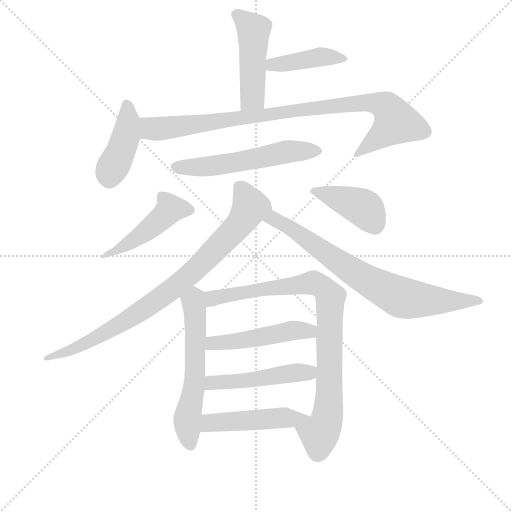
t = 0.00 s
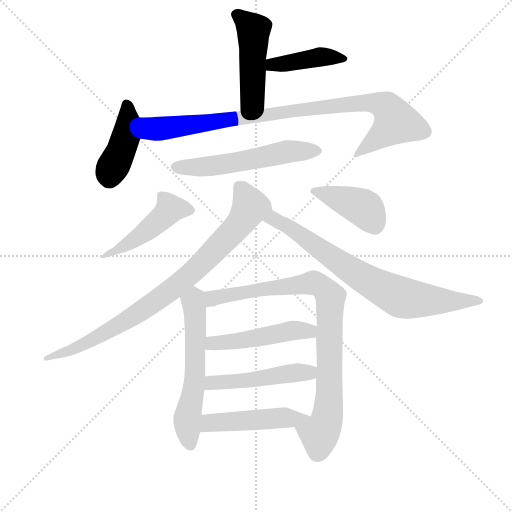
t = 2.06 s
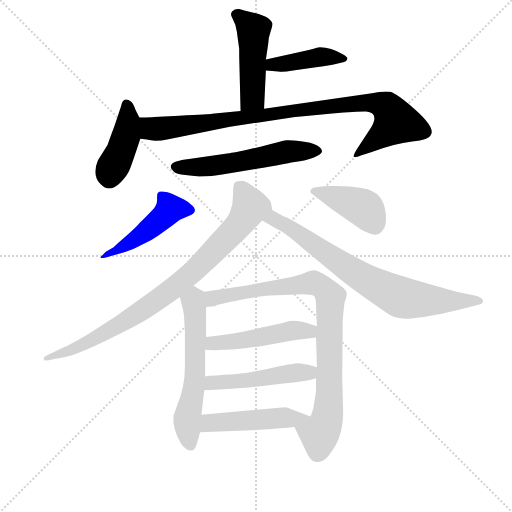
t = 4.11 s
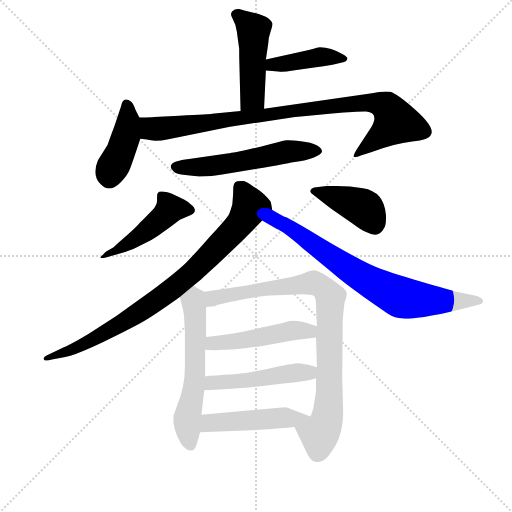
t = 6.17 s
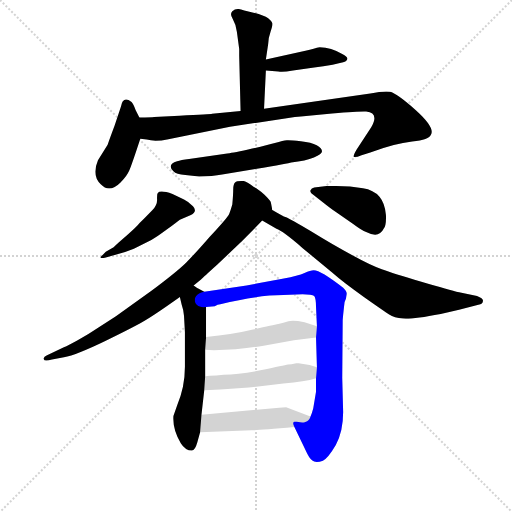
t = 8.22 s
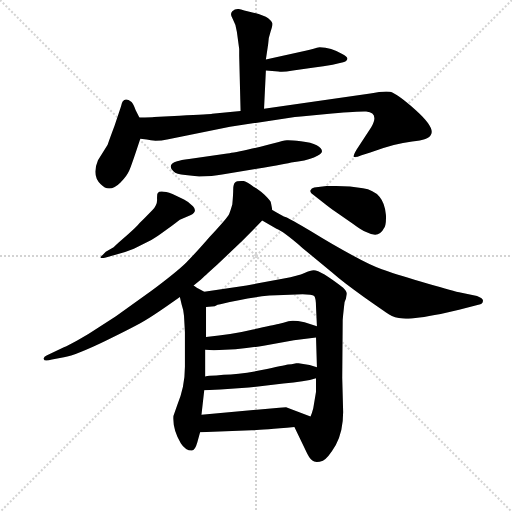
t = 10.28 s

The animated SVG that drew these frames (rendered in a browser with its animation timeline set to each time). Animation: 14 CSS @keyframes rules; one cycle of 10.28 s.

<svg version="1.1" viewBox="0 0 1024 1024" xmlns="http://www.w3.org/2000/svg">
  <g stroke="lightgray" stroke-dasharray="1,1" stroke-width="1" transform="scale(4, 4)">
    <line x1="0" y1="0" x2="256" y2="256"></line>
    <line x1="256" y1="0" x2="0" y2="256"></line>
    <line x1="128" y1="0" x2="128" y2="256"></line>
    <line x1="0" y1="128" x2="256" y2="128"></line>
  </g>
<g transform="scale(0.92, -0.92) translate(60, -900)">
   <style type="text/css">
    @keyframes keyframes0 {
      from {
       stroke: blue;
       stroke-dashoffset: 481;
       stroke-width: 128;
       }
       61% {
       animation-timing-function: step-end;
       stroke: blue;
       stroke-dashoffset: 0;
       stroke-width: 128;
       }
       to {
       stroke: black;
       stroke-width: 1024;
       }
       }
       #make-me-a-hanzi-animation-0 {
         animation: keyframes0 0.641439s both;
         animation-delay: 0.000000s;
         animation-timing-function: linear;
       }
    @keyframes keyframes1 {
      from {
       stroke: blue;
       stroke-dashoffset: 421;
       stroke-width: 128;
       }
       58% {
       animation-timing-function: step-end;
       stroke: blue;
       stroke-dashoffset: 0;
       stroke-width: 128;
       }
       to {
       stroke: black;
       stroke-width: 1024;
       }
       }
       #make-me-a-hanzi-animation-1 {
         animation: keyframes1 0.592611s both;
         animation-delay: 0.641439s;
         animation-timing-function: linear;
       }
    @keyframes keyframes2 {
      from {
       stroke: blue;
       stroke-dashoffset: 421;
       stroke-width: 128;
       }
       58% {
       animation-timing-function: step-end;
       stroke: blue;
       stroke-dashoffset: 0;
       stroke-width: 128;
       }
       to {
       stroke: black;
       stroke-width: 1024;
       }
       }
       #make-me-a-hanzi-animation-2 {
         animation: keyframes2 0.592611s both;
         animation-delay: 1.234049s;
         animation-timing-function: linear;
       }
    @keyframes keyframes3 {
      from {
       stroke: blue;
       stroke-dashoffset: 952;
       stroke-width: 128;
       }
       76% {
       animation-timing-function: step-end;
       stroke: blue;
       stroke-dashoffset: 0;
       stroke-width: 128;
       }
       to {
       stroke: black;
       stroke-width: 1024;
       }
       }
       #make-me-a-hanzi-animation-3 {
         animation: keyframes3 1.024740s both;
         animation-delay: 1.826660s;
         animation-timing-function: linear;
       }
    @keyframes keyframes4 {
      from {
       stroke: blue;
       stroke-dashoffset: 568;
       stroke-width: 128;
       }
       65% {
       animation-timing-function: step-end;
       stroke: blue;
       stroke-dashoffset: 0;
       stroke-width: 128;
       }
       to {
       stroke: black;
       stroke-width: 1024;
       }
       }
       #make-me-a-hanzi-animation-4 {
         animation: keyframes4 0.712240s both;
         animation-delay: 2.851400s;
         animation-timing-function: linear;
       }
    @keyframes keyframes5 {
      from {
       stroke: blue;
       stroke-dashoffset: 473;
       stroke-width: 128;
       }
       61% {
       animation-timing-function: step-end;
       stroke: blue;
       stroke-dashoffset: 0;
       stroke-width: 128;
       }
       to {
       stroke: black;
       stroke-width: 1024;
       }
       }
       #make-me-a-hanzi-animation-5 {
         animation: keyframes5 0.634928s both;
         animation-delay: 3.563639s;
         animation-timing-function: linear;
       }
    @keyframes keyframes6 {
      from {
       stroke: blue;
       stroke-dashoffset: 415;
       stroke-width: 128;
       }
       57% {
       animation-timing-function: step-end;
       stroke: blue;
       stroke-dashoffset: 0;
       stroke-width: 128;
       }
       to {
       stroke: black;
       stroke-width: 1024;
       }
       }
       #make-me-a-hanzi-animation-6 {
         animation: keyframes6 0.587728s both;
         animation-delay: 4.198568s;
         animation-timing-function: linear;
       }
    @keyframes keyframes7 {
      from {
       stroke: blue;
       stroke-dashoffset: 869;
       stroke-width: 128;
       }
       74% {
       animation-timing-function: step-end;
       stroke: blue;
       stroke-dashoffset: 0;
       stroke-width: 128;
       }
       to {
       stroke: black;
       stroke-width: 1024;
       }
       }
       #make-me-a-hanzi-animation-7 {
         animation: keyframes7 0.957194s both;
         animation-delay: 4.786296s;
         animation-timing-function: linear;
       }
    @keyframes keyframes8 {
      from {
       stroke: blue;
       stroke-dashoffset: 768;
       stroke-width: 128;
       }
       71% {
       animation-timing-function: step-end;
       stroke: blue;
       stroke-dashoffset: 0;
       stroke-width: 128;
       }
       to {
       stroke: black;
       stroke-width: 1024;
       }
       }
       #make-me-a-hanzi-animation-8 {
         animation: keyframes8 0.875000s both;
         animation-delay: 5.743490s;
         animation-timing-function: linear;
       }
    @keyframes keyframes9 {
      from {
       stroke: blue;
       stroke-dashoffset: 594;
       stroke-width: 128;
       }
       66% {
       animation-timing-function: step-end;
       stroke: blue;
       stroke-dashoffset: 0;
       stroke-width: 128;
       }
       to {
       stroke: black;
       stroke-width: 1024;
       }
       }
       #make-me-a-hanzi-animation-9 {
         animation: keyframes9 0.733398s both;
         animation-delay: 6.618490s;
         animation-timing-function: linear;
       }
    @keyframes keyframes10 {
      from {
       stroke: blue;
       stroke-dashoffset: 890;
       stroke-width: 128;
       }
       74% {
       animation-timing-function: step-end;
       stroke: blue;
       stroke-dashoffset: 0;
       stroke-width: 128;
       }
       to {
       stroke: black;
       stroke-width: 1024;
       }
       }
       #make-me-a-hanzi-animation-10 {
         animation: keyframes10 0.974284s both;
         animation-delay: 7.351888s;
         animation-timing-function: linear;
       }
    @keyframes keyframes11 {
      from {
       stroke: blue;
       stroke-dashoffset: 491;
       stroke-width: 128;
       }
       62% {
       animation-timing-function: step-end;
       stroke: blue;
       stroke-dashoffset: 0;
       stroke-width: 128;
       }
       to {
       stroke: black;
       stroke-width: 1024;
       }
       }
       #make-me-a-hanzi-animation-11 {
         animation: keyframes11 0.649577s both;
         animation-delay: 8.326172s;
         animation-timing-function: linear;
       }
    @keyframes keyframes12 {
      from {
       stroke: blue;
       stroke-dashoffset: 495;
       stroke-width: 128;
       }
       62% {
       animation-timing-function: step-end;
       stroke: blue;
       stroke-dashoffset: 0;
       stroke-width: 128;
       }
       to {
       stroke: black;
       stroke-width: 1024;
       }
       }
       #make-me-a-hanzi-animation-12 {
         animation: keyframes12 0.652832s both;
         animation-delay: 8.975749s;
         animation-timing-function: linear;
       }
    @keyframes keyframes13 {
      from {
       stroke: blue;
       stroke-dashoffset: 486;
       stroke-width: 128;
       }
       61% {
       animation-timing-function: step-end;
       stroke: blue;
       stroke-dashoffset: 0;
       stroke-width: 128;
       }
       to {
       stroke: black;
       stroke-width: 1024;
       }
       }
       #make-me-a-hanzi-animation-13 {
         animation: keyframes13 0.645508s both;
         animation-delay: 9.628581s;
         animation-timing-function: linear;
       }
</style>
<path d="M 514.0 663.5 L 518.0 746.5 L 518.0 770.5 L 523.0 804.5 Q 523.0 816.5 528.0 830.5 Q 533.0 844.5 532.0 849.5 Q 531.0 853.5 523.0 860.5 Q 514.0 866.5 491.0 872.5 Q 467.0 878.5 459.0 880.5 Q 451.0 881.5 445.0 875.5 Q 439.0 869.5 446.0 858.5 Q 453.0 846.5 455.0 830.5 L 460.0 793.5 L 460.0 778.5 L 463.0 658.5 C 464.0 628.5 513.0 633.5 514.0 663.5 Z" fill="lightgray"></path> 
<path d="M 518.0 746.5 L 545.0 744.5 Q 554.0 742.5 577.0 746.5 L 623.0 753.5 Q 643.0 755.5 663.0 759.5 L 686.0 764.5 Q 694.0 766.5 695.0 771.5 Q 696.0 776.5 684.0 782.5 Q 660.0 797.5 635.0 797.5 Q 624.0 795.5 604.0 789.5 L 518.0 770.5 C 489.0 764.5 488.0 748.5 518.0 746.5 Z" fill="lightgray"></path> 
<path d="M 243.0 644.5 L 235.0 660.5 Q 230.0 674.5 226.0 678.5 Q 207.0 692.5 203.0 668.5 L 189.0 626.5 Q 180.0 602.5 174.0 585.5 L 153.0 551.5 Q 139.0 518.5 159.0 499.5 Q 178.0 479.5 202.0 503.5 Q 216.0 517.5 221.0 529.5 Q 226.0 540.5 245.0 598.5 C 253.0 623.5 253.0 623.5 243.0 644.5 Z" fill="lightgray"></path> 
<path d="M 662.0 653.5 Q 727.0 658.5 736.0 657.5 Q 765.0 654.5 747.0 623.5 L 715.0 574.5 Q 708.0 562.5 709.0 559.5 Q 711.0 556.5 726.0 562.5 L 745.0 568.5 Q 798.0 588.5 836.0 592.5 Q 873.0 595.5 877.0 607.5 Q 886.0 622.5 844.0 660.5 Q 802.0 697.5 788.0 700.5 Q 773.0 702.5 745.0 696.5 L 514.0 663.5 L 463.0 658.5 L 401.0 652.5 Q 398.0 651.5 330.0 648.5 L 275.0 645.5 Q 270.0 644.5 243.0 644.5 C 213.0 644.5 215.0 603.5 245.0 598.5 L 259.0 596.5 Q 278.0 591.5 306.0 597.5 L 440.0 624.5 L 581.0 645.5 Q 587.0 646.5 594.0 646.5 L 662.0 653.5 Z" fill="lightgray"></path> 
<path d="M 373.0 516.5 Q 402.0 516.5 423.0 520.5 L 495.0 532.5 Q 569.0 544.5 573.0 546.5 Q 605.0 550.5 622.5 557.5 Q 640.0 564.5 640.0 571.0 Q 640.0 577.5 628.5 584.0 Q 617.0 590.5 594.0 593.0 Q 571.0 595.5 563.5 595.0 Q 556.0 594.5 537.5 589.0 Q 519.0 583.5 479.5 575.0 Q 440.0 566.5 434.0 566.5 L 351.0 554.5 Q 333.0 552.5 325.0 549.5 Q 302.0 542.5 317.0 527.5 Q 323.0 520.5 343.0 519.5 L 373.0 516.5 Z" fill="lightgray"></path> 
<path d="M 170.0 352.5 L 158.0 340.5 Q 160.0 337.5 172.0 340.5 L 193.0 346.5 Q 211.0 351.5 231.0 359.5 L 269.0 378.5 Q 279.0 383.5 302.5 401.0 Q 326.0 418.5 331.0 422.5 L 355.0 432.5 Q 370.0 440.5 359.5 451.5 Q 349.0 462.5 340.0 466.5 L 315.0 478.5 Q 288.0 487.5 283.0 480.5 Q 281.0 478.5 281.5 466.5 Q 282.0 454.5 271.5 443.5 Q 261.0 432.5 244.0 415.5 Q 237.0 406.5 215.5 388.0 Q 194.0 369.5 187.0 362.5 L 170.0 352.5 Z" fill="lightgray"></path> 
<path d="M 639.0 462.5 Q 659.0 446.5 671.0 438.5 L 707.0 413.5 Q 727.0 398.5 736.0 395.5 Q 764.0 381.5 774.0 402.5 Q 780.0 409.5 779.0 432.5 Q 775.0 483.5 729.0 490.5 L 701.0 494.5 L 671.0 495.5 L 650.0 495.5 L 623.0 492.5 Q 617.0 491.5 615.0 486.5 Q 613.0 481.5 621.0 476.5 L 639.0 462.5 Z" fill="lightgray"></path> 
<path d="M 361.0 279.5 L 377.0 292.5 Q 382.0 297.5 412.0 324.5 L 468.0 377.5 L 510.0 420.5 C 531.0 441.5 532.0 443.5 532.0 443.5 L 529.0 459.5 Q 529.0 462.5 515.0 476.5 Q 501.0 489.5 492.0 493.5 Q 478.0 504.5 470.0 506.5 Q 455.0 507.5 451.0 503.5 Q 447.0 499.5 447.0 488.5 Q 447.0 477.5 445.0 455.5 Q 441.0 441.5 438.0 434.5 Q 435.0 427.5 397.0 386.5 Q 363.0 347.5 345.0 329.5 Q 326.0 310.5 270.0 268.5 L 192.0 212.5 L 133.0 174.5 Q 91.0 149.5 80.0 145.5 L 48.0 130.5 Q 40.0 127.5 37.0 124.5 Q 34.0 120.5 35.0 119.5 Q 36.0 113.5 53.0 118.5 L 79.0 123.5 Q 106.0 128.5 170.0 159.5 Q 234.0 190.5 257.0 204.5 Q 279.0 217.5 331.0 254.5 L 361.0 279.5 Z" fill="lightgray"></path> 
<path d="M 510.0 420.5 L 541.0 402.5 Q 554.0 398.5 598.0 360.5 L 662.0 307.5 Q 687.0 285.5 731.0 254.5 Q 775.0 223.5 786.0 216.5 Q 797.0 209.5 816.0 207.5 Q 835.0 205.5 898.0 217.5 L 938.0 226.5 L 980.0 237.5 Q 990.0 238.5 990.0 246.5 Q 990.0 251.5 977.0 256.5 L 938.0 264.5 Q 917.0 269.5 856.0 287.5 Q 794.0 305.5 770.0 314.5 Q 745.0 323.5 705.0 345.5 Q 664.0 367.5 617.0 396.5 Q 570.0 424.5 562.0 427.5 Q 554.0 430.5 532.0 443.5 C 506.0 458.5 484.0 435.5 510.0 420.5 Z" fill="lightgray"></path> 
<path d="M 384.0 265.5 L 373.0 271.5 Q 369.0 273.5 361.0 279.5 C 336.0 296.5 324.0 283.5 331.0 254.5 L 335.0 237.5 Q 339.0 226.5 340.0 213.5 L 342.0 178.5 L 342.0 102.5 Q 342.0 58.5 325.0 18.5 L 317.0 -4.5 Q 315.0 -33.5 333.0 -63.5 Q 343.0 -79.5 357.0 -79.5 Q 364.0 -79.5 369.0 -61.5 L 375.0 -39.5 L 378.0 -1.5 L 384.0 51.5 L 386.0 81.5 L 386.0 139.5 L 388.0 167.5 L 388.0 232.5 C 388.0 262.5 388.0 263.5 384.0 265.5 Z" fill="lightgray"></path> 
<path d="M 580.0 -28.5 L 608.0 -86.5 Q 615.0 -100.5 623.0 -103.5 Q 631.0 -105.5 642.0 -101.5 Q 653.0 -96.5 670.0 -67.5 Q 686.0 -37.5 686.0 4.5 L 684.0 78.5 L 685.0 204.5 L 686.0 215.5 L 688.0 234.5 Q 688.0 243.5 692.0 250.5 L 694.0 261.5 Q 694.0 266.5 686.0 274.5 Q 637.0 312.5 622.0 312.5 Q 615.0 312.5 602.0 306.5 Q 588.0 300.5 557.0 294.5 L 476.0 279.5 L 384.0 265.5 C 354.0 260.5 358.0 228.5 388.0 232.5 L 407.0 234.5 Q 413.0 238.5 419.0 238.5 Q 499.0 258.5 556.0 258.5 L 598.0 260.5 Q 618.0 260.5 623.0 256.5 Q 627.0 251.5 627.0 232.5 L 629.0 190.5 L 627.0 166.5 L 629.0 101.5 L 627.0 77.5 L 627.0 48.5 L 621.0 12.5 Q 618.0 0.5 615.0 -5.5 C 606.0 -34.5 567.0 -1.5 580.0 -28.5 Z" fill="lightgray"></path> 
<path d="M 452.0 140.5 Q 489.0 144.5 513.0 148.5 L 579.0 160.5 L 627.0 166.5 C 657.0 170.5 657.0 181.5 629.0 190.5 L 602.0 199.5 Q 577.0 204.5 567.0 201.5 Q 556.0 197.5 545.0 195.5 Q 534.0 193.5 490.0 183.5 Q 445.0 172.5 388.0 167.5 C 358.0 164.5 356.0 141.5 386.0 139.5 L 405.0 138.5 L 452.0 140.5 Z" fill="lightgray"></path> 
<path d="M 384.0 51.5 L 419.0 53.5 L 481.0 57.5 L 556.0 66.5 Q 603.0 69.5 627.0 77.5 C 656.0 86.5 658.0 92.5 629.0 101.5 L 613.0 106.5 L 589.0 110.5 Q 585.0 110.5 584.0 110.5 Q 583.0 110.5 579.0 109.5 Q 575.0 108.5 566.0 107.5 Q 557.0 105.5 509.0 95.5 Q 461.0 85.5 426.0 85.5 L 410.0 83.5 Q 394.0 83.5 386.0 81.5 C 356.0 76.5 354.0 49.5 384.0 51.5 Z" fill="lightgray"></path> 
<path d="M 487.0 -35.5 Q 500.0 -35.5 580.0 -28.5 C 610.0 -25.5 643.0 -16.5 615.0 -5.5 L 562.0 14.5 L 547.0 13.5 L 378.0 -1.5 C 348.0 -4.5 345.0 -40.5 375.0 -39.5 L 487.0 -35.5 Z" fill="lightgray"></path> 
      <clipPath id="make-me-a-hanzi-clip-0">
      <path d="M 514.0 663.5 L 518.0 746.5 L 518.0 770.5 L 523.0 804.5 Q 523.0 816.5 528.0 830.5 Q 533.0 844.5 532.0 849.5 Q 531.0 853.5 523.0 860.5 Q 514.0 866.5 491.0 872.5 Q 467.0 878.5 459.0 880.5 Q 451.0 881.5 445.0 875.5 Q 439.0 869.5 446.0 858.5 Q 453.0 846.5 455.0 830.5 L 460.0 793.5 L 460.0 778.5 L 463.0 658.5 C 464.0 628.5 513.0 633.5 514.0 663.5 Z" fill="lightgray"></path>
      </clipPath>
      <path clip-path="url(#make-me-a-hanzi-clip-0)" d="M 455.0 867.5 L 492.0 833.5 L 489.0 687.5 L 469.0 666.5 " fill="none" id="make-me-a-hanzi-animation-0" stroke-dasharray="353 706" stroke-linecap="round"></path>

      <clipPath id="make-me-a-hanzi-clip-1">
      <path d="M 518.0 746.5 L 545.0 744.5 Q 554.0 742.5 577.0 746.5 L 623.0 753.5 Q 643.0 755.5 663.0 759.5 L 686.0 764.5 Q 694.0 766.5 695.0 771.5 Q 696.0 776.5 684.0 782.5 Q 660.0 797.5 635.0 797.5 Q 624.0 795.5 604.0 789.5 L 518.0 770.5 C 489.0 764.5 488.0 748.5 518.0 746.5 Z" fill="lightgray"></path>
      </clipPath>
      <path clip-path="url(#make-me-a-hanzi-clip-1)" d="M 525.0 752.5 L 532.0 759.5 L 635.0 776.5 L 686.0 773.5 " fill="none" id="make-me-a-hanzi-animation-1" stroke-dasharray="293 586" stroke-linecap="round"></path>

      <clipPath id="make-me-a-hanzi-clip-2">
      <path d="M 243.0 644.5 L 235.0 660.5 Q 230.0 674.5 226.0 678.5 Q 207.0 692.5 203.0 668.5 L 189.0 626.5 Q 180.0 602.5 174.0 585.5 L 153.0 551.5 Q 139.0 518.5 159.0 499.5 Q 178.0 479.5 202.0 503.5 Q 216.0 517.5 221.0 529.5 Q 226.0 540.5 245.0 598.5 C 253.0 623.5 253.0 623.5 243.0 644.5 Z" fill="lightgray"></path>
      </clipPath>
      <path clip-path="url(#make-me-a-hanzi-clip-2)" d="M 216.0 671.5 L 219.0 635.5 L 213.0 597.5 L 177.0 514.5 " fill="none" id="make-me-a-hanzi-animation-2" stroke-dasharray="293 586" stroke-linecap="round"></path>

      <clipPath id="make-me-a-hanzi-clip-3">
      <path d="M 662.0 653.5 Q 727.0 658.5 736.0 657.5 Q 765.0 654.5 747.0 623.5 L 715.0 574.5 Q 708.0 562.5 709.0 559.5 Q 711.0 556.5 726.0 562.5 L 745.0 568.5 Q 798.0 588.5 836.0 592.5 Q 873.0 595.5 877.0 607.5 Q 886.0 622.5 844.0 660.5 Q 802.0 697.5 788.0 700.5 Q 773.0 702.5 745.0 696.5 L 514.0 663.5 L 463.0 658.5 L 401.0 652.5 Q 398.0 651.5 330.0 648.5 L 275.0 645.5 Q 270.0 644.5 243.0 644.5 C 213.0 644.5 215.0 603.5 245.0 598.5 L 259.0 596.5 Q 278.0 591.5 306.0 597.5 L 440.0 624.5 L 581.0 645.5 Q 587.0 646.5 594.0 646.5 L 662.0 653.5 Z" fill="lightgray"></path>
      </clipPath>
      <path clip-path="url(#make-me-a-hanzi-clip-3)" d="M 251.0 637.5 L 270.0 619.5 L 293.0 620.5 L 647.0 668.5 L 740.0 677.5 L 772.0 672.5 L 788.0 658.5 L 801.0 634.5 L 712.0 561.5 " fill="none" id="make-me-a-hanzi-animation-3" stroke-dasharray="824 1648" stroke-linecap="round"></path>

      <clipPath id="make-me-a-hanzi-clip-4">
      <path d="M 373.0 516.5 Q 402.0 516.5 423.0 520.5 L 495.0 532.5 Q 569.0 544.5 573.0 546.5 Q 605.0 550.5 622.5 557.5 Q 640.0 564.5 640.0 571.0 Q 640.0 577.5 628.5 584.0 Q 617.0 590.5 594.0 593.0 Q 571.0 595.5 563.5 595.0 Q 556.0 594.5 537.5 589.0 Q 519.0 583.5 479.5 575.0 Q 440.0 566.5 434.0 566.5 L 351.0 554.5 Q 333.0 552.5 325.0 549.5 Q 302.0 542.5 317.0 527.5 Q 323.0 520.5 343.0 519.5 L 373.0 516.5 Z" fill="lightgray"></path>
      </clipPath>
      <path clip-path="url(#make-me-a-hanzi-clip-4)" d="M 323.0 537.5 L 380.0 536.5 L 569.0 570.5 L 632.0 571.5 " fill="none" id="make-me-a-hanzi-animation-4" stroke-dasharray="440 880" stroke-linecap="round"></path>

      <clipPath id="make-me-a-hanzi-clip-5">
      <path d="M 170.0 352.5 L 158.0 340.5 Q 160.0 337.5 172.0 340.5 L 193.0 346.5 Q 211.0 351.5 231.0 359.5 L 269.0 378.5 Q 279.0 383.5 302.5 401.0 Q 326.0 418.5 331.0 422.5 L 355.0 432.5 Q 370.0 440.5 359.5 451.5 Q 349.0 462.5 340.0 466.5 L 315.0 478.5 Q 288.0 487.5 283.0 480.5 Q 281.0 478.5 281.5 466.5 Q 282.0 454.5 271.5 443.5 Q 261.0 432.5 244.0 415.5 Q 237.0 406.5 215.5 388.0 Q 194.0 369.5 187.0 362.5 L 170.0 352.5 Z" fill="lightgray"></path>
      </clipPath>
      <path clip-path="url(#make-me-a-hanzi-clip-5)" d="M 353.0 442.5 L 309.0 445.5 L 254.0 393.5 L 197.0 356.5 L 170.0 346.5 " fill="none" id="make-me-a-hanzi-animation-5" stroke-dasharray="345 690" stroke-linecap="round"></path>

      <clipPath id="make-me-a-hanzi-clip-6">
      <path d="M 639.0 462.5 Q 659.0 446.5 671.0 438.5 L 707.0 413.5 Q 727.0 398.5 736.0 395.5 Q 764.0 381.5 774.0 402.5 Q 780.0 409.5 779.0 432.5 Q 775.0 483.5 729.0 490.5 L 701.0 494.5 L 671.0 495.5 L 650.0 495.5 L 623.0 492.5 Q 617.0 491.5 615.0 486.5 Q 613.0 481.5 621.0 476.5 L 639.0 462.5 Z" fill="lightgray"></path>
      </clipPath>
      <path clip-path="url(#make-me-a-hanzi-clip-6)" d="M 623.0 484.5 L 727.0 449.5 L 756.0 409.5 " fill="none" id="make-me-a-hanzi-animation-6" stroke-dasharray="287 574" stroke-linecap="round"></path>

      <clipPath id="make-me-a-hanzi-clip-7">
      <path d="M 361.0 279.5 L 377.0 292.5 Q 382.0 297.5 412.0 324.5 L 468.0 377.5 L 510.0 420.5 C 531.0 441.5 532.0 443.5 532.0 443.5 L 529.0 459.5 Q 529.0 462.5 515.0 476.5 Q 501.0 489.5 492.0 493.5 Q 478.0 504.5 470.0 506.5 Q 455.0 507.5 451.0 503.5 Q 447.0 499.5 447.0 488.5 Q 447.0 477.5 445.0 455.5 Q 441.0 441.5 438.0 434.5 Q 435.0 427.5 397.0 386.5 Q 363.0 347.5 345.0 329.5 Q 326.0 310.5 270.0 268.5 L 192.0 212.5 L 133.0 174.5 Q 91.0 149.5 80.0 145.5 L 48.0 130.5 Q 40.0 127.5 37.0 124.5 Q 34.0 120.5 35.0 119.5 Q 36.0 113.5 53.0 118.5 L 79.0 123.5 Q 106.0 128.5 170.0 159.5 Q 234.0 190.5 257.0 204.5 Q 279.0 217.5 331.0 254.5 L 361.0 279.5 Z" fill="lightgray"></path>
      </clipPath>
      <path clip-path="url(#make-me-a-hanzi-clip-7)" d="M 459.0 493.5 L 484.0 450.5 L 462.0 414.5 L 358.0 307.5 L 202.0 195.5 L 111.0 146.5 L 39.0 120.5 " fill="none" id="make-me-a-hanzi-animation-7" stroke-dasharray="741 1482" stroke-linecap="round"></path>

      <clipPath id="make-me-a-hanzi-clip-8">
      <path d="M 510.0 420.5 L 541.0 402.5 Q 554.0 398.5 598.0 360.5 L 662.0 307.5 Q 687.0 285.5 731.0 254.5 Q 775.0 223.5 786.0 216.5 Q 797.0 209.5 816.0 207.5 Q 835.0 205.5 898.0 217.5 L 938.0 226.5 L 980.0 237.5 Q 990.0 238.5 990.0 246.5 Q 990.0 251.5 977.0 256.5 L 938.0 264.5 Q 917.0 269.5 856.0 287.5 Q 794.0 305.5 770.0 314.5 Q 745.0 323.5 705.0 345.5 Q 664.0 367.5 617.0 396.5 Q 570.0 424.5 562.0 427.5 Q 554.0 430.5 532.0 443.5 C 506.0 458.5 484.0 435.5 510.0 420.5 Z" fill="lightgray"></path>
      </clipPath>
      <path clip-path="url(#make-me-a-hanzi-clip-8)" d="M 519.0 423.5 L 535.0 423.5 L 580.0 399.5 L 716.0 303.5 L 810.0 254.5 L 883.0 245.5 L 982.0 245.5 " fill="none" id="make-me-a-hanzi-animation-8" stroke-dasharray="640 1280" stroke-linecap="round"></path>

      <clipPath id="make-me-a-hanzi-clip-9">
      <path d="M 384.0 265.5 L 373.0 271.5 Q 369.0 273.5 361.0 279.5 C 336.0 296.5 324.0 283.5 331.0 254.5 L 335.0 237.5 Q 339.0 226.5 340.0 213.5 L 342.0 178.5 L 342.0 102.5 Q 342.0 58.5 325.0 18.5 L 317.0 -4.5 Q 315.0 -33.5 333.0 -63.5 Q 343.0 -79.5 357.0 -79.5 Q 364.0 -79.5 369.0 -61.5 L 375.0 -39.5 L 378.0 -1.5 L 384.0 51.5 L 386.0 81.5 L 386.0 139.5 L 388.0 167.5 L 388.0 232.5 C 388.0 262.5 388.0 263.5 384.0 265.5 Z" fill="lightgray"></path>
      </clipPath>
      <path clip-path="url(#make-me-a-hanzi-clip-9)" d="M 362.0 268.5 L 365.0 103.5 L 347.0 -11.5 L 354.0 -67.5 " fill="none" id="make-me-a-hanzi-animation-9" stroke-dasharray="466 932" stroke-linecap="round"></path>

      <clipPath id="make-me-a-hanzi-clip-10">
      <path d="M 580.0 -28.5 L 608.0 -86.5 Q 615.0 -100.5 623.0 -103.5 Q 631.0 -105.5 642.0 -101.5 Q 653.0 -96.5 670.0 -67.5 Q 686.0 -37.5 686.0 4.5 L 684.0 78.5 L 685.0 204.5 L 686.0 215.5 L 688.0 234.5 Q 688.0 243.5 692.0 250.5 L 694.0 261.5 Q 694.0 266.5 686.0 274.5 Q 637.0 312.5 622.0 312.5 Q 615.0 312.5 602.0 306.5 Q 588.0 300.5 557.0 294.5 L 476.0 279.5 L 384.0 265.5 C 354.0 260.5 358.0 228.5 388.0 232.5 L 407.0 234.5 Q 413.0 238.5 419.0 238.5 Q 499.0 258.5 556.0 258.5 L 598.0 260.5 Q 618.0 260.5 623.0 256.5 Q 627.0 251.5 627.0 232.5 L 629.0 190.5 L 627.0 166.5 L 629.0 101.5 L 627.0 77.5 L 627.0 48.5 L 621.0 12.5 Q 618.0 0.5 615.0 -5.5 C 606.0 -34.5 567.0 -1.5 580.0 -28.5 Z" fill="lightgray"></path>
      </clipPath>
      <path clip-path="url(#make-me-a-hanzi-clip-10)" d="M 392.0 238.5 L 409.0 253.5 L 616.0 285.5 L 633.0 280.5 L 658.0 255.5 L 654.0 11.5 L 646.0 -26.5 L 634.0 -43.5 L 628.0 -88.5 " fill="none" id="make-me-a-hanzi-animation-10" stroke-dasharray="762 1524" stroke-linecap="round"></path>

      <clipPath id="make-me-a-hanzi-clip-11">
      <path d="M 452.0 140.5 Q 489.0 144.5 513.0 148.5 L 579.0 160.5 L 627.0 166.5 C 657.0 170.5 657.0 181.5 629.0 190.5 L 602.0 199.5 Q 577.0 204.5 567.0 201.5 Q 556.0 197.5 545.0 195.5 Q 534.0 193.5 490.0 183.5 Q 445.0 172.5 388.0 167.5 C 358.0 164.5 356.0 141.5 386.0 139.5 L 405.0 138.5 L 452.0 140.5 Z" fill="lightgray"></path>
      </clipPath>
      <path clip-path="url(#make-me-a-hanzi-clip-11)" d="M 391.0 146.5 L 574.0 181.5 L 613.0 180.5 L 620.0 173.5 " fill="none" id="make-me-a-hanzi-animation-11" stroke-dasharray="363 726" stroke-linecap="round"></path>

      <clipPath id="make-me-a-hanzi-clip-12">
      <path d="M 384.0 51.5 L 419.0 53.5 L 481.0 57.5 L 556.0 66.5 Q 603.0 69.5 627.0 77.5 C 656.0 86.5 658.0 92.5 629.0 101.5 L 613.0 106.5 L 589.0 110.5 Q 585.0 110.5 584.0 110.5 Q 583.0 110.5 579.0 109.5 Q 575.0 108.5 566.0 107.5 Q 557.0 105.5 509.0 95.5 Q 461.0 85.5 426.0 85.5 L 410.0 83.5 Q 394.0 83.5 386.0 81.5 C 356.0 76.5 354.0 49.5 384.0 51.5 Z" fill="lightgray"></path>
      </clipPath>
      <path clip-path="url(#make-me-a-hanzi-clip-12)" d="M 389.0 58.5 L 401.0 67.5 L 457.0 70.5 L 623.0 95.5 " fill="none" id="make-me-a-hanzi-animation-12" stroke-dasharray="367 734" stroke-linecap="round"></path>

      <clipPath id="make-me-a-hanzi-clip-13">
      <path d="M 487.0 -35.5 Q 500.0 -35.5 580.0 -28.5 C 610.0 -25.5 643.0 -16.5 615.0 -5.5 L 562.0 14.5 L 547.0 13.5 L 378.0 -1.5 C 348.0 -4.5 345.0 -40.5 375.0 -39.5 L 487.0 -35.5 Z" fill="lightgray"></path>
      </clipPath>
      <path clip-path="url(#make-me-a-hanzi-clip-13)" d="M 382.0 -33.5 L 403.0 -18.5 L 607.0 -6.5 " fill="none" id="make-me-a-hanzi-animation-13" stroke-dasharray="358 716" stroke-linecap="round"></path>

</g>
</svg>
